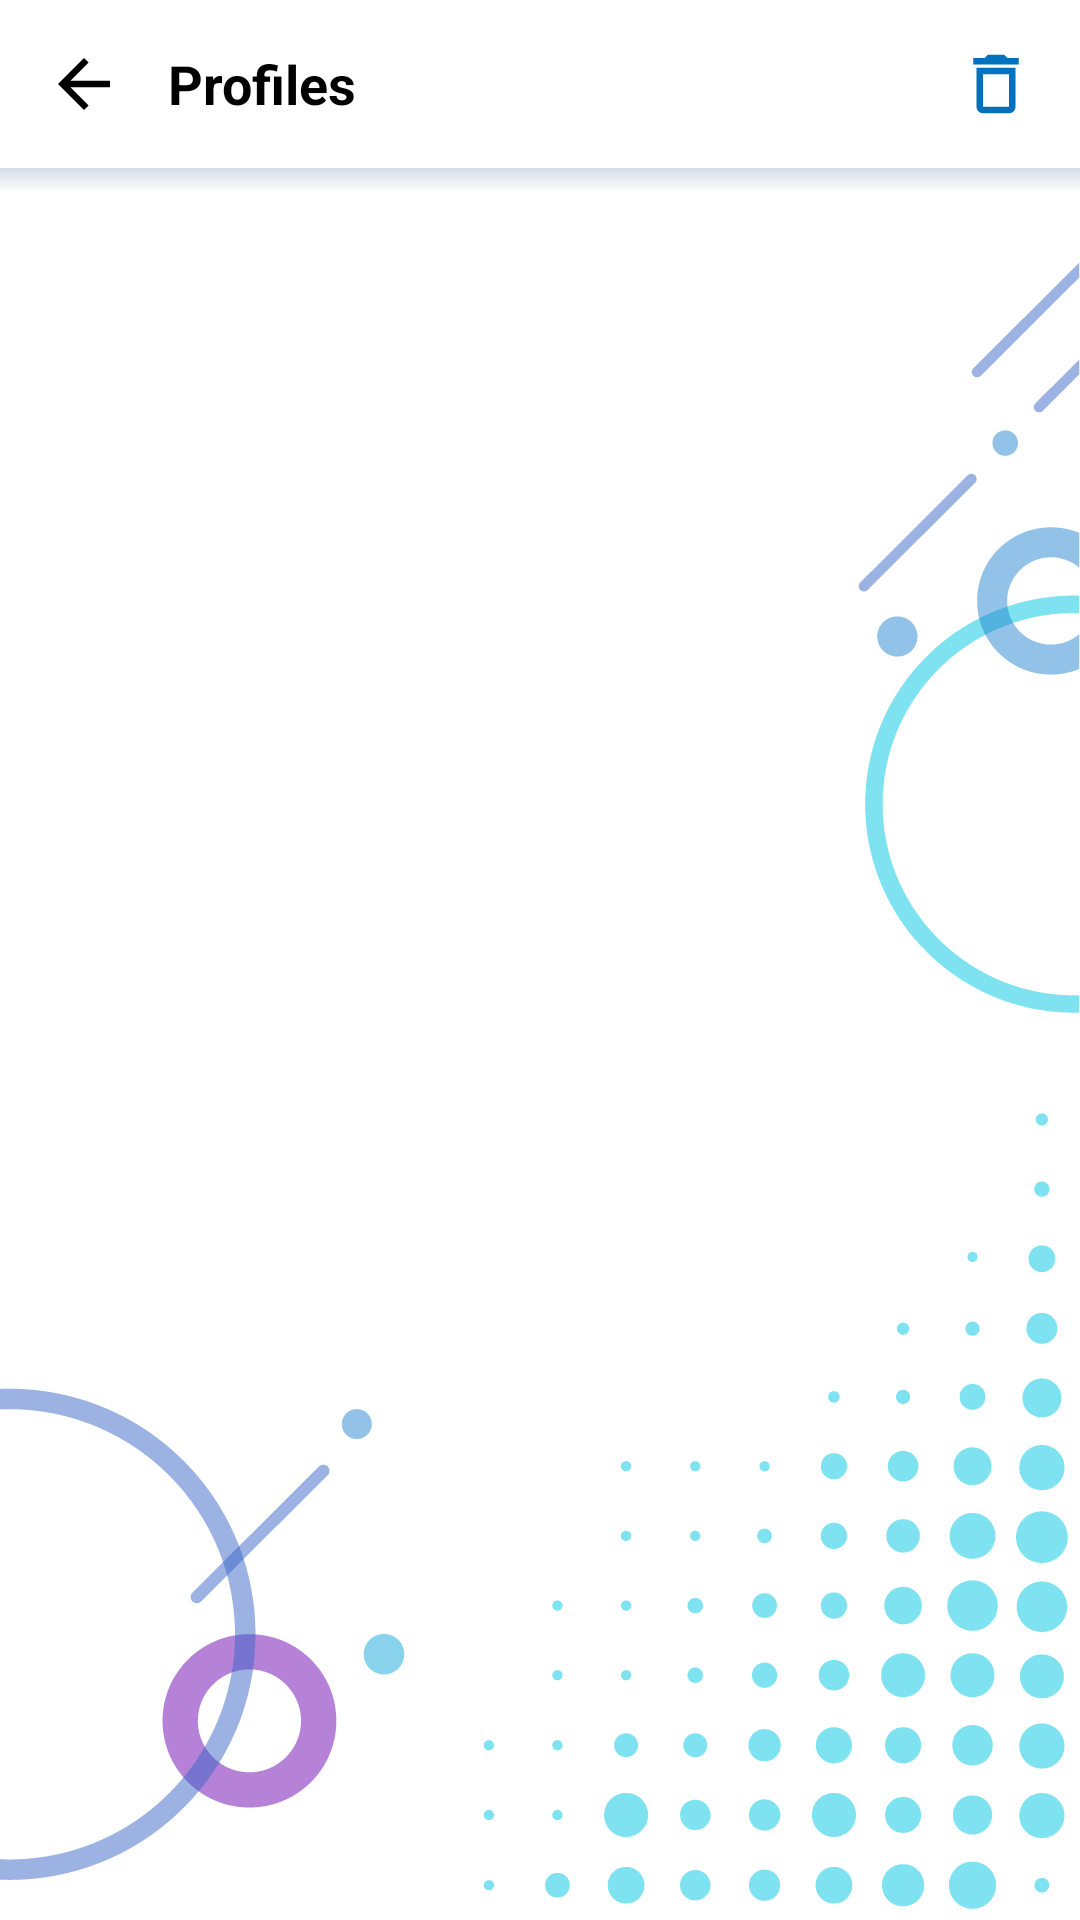

Android layout source for this screen:
<!-- AndroidManifest.xml: application theme Theme.Base -->
<!-- res/layout/a_profiles.xml -->
<?xml version="1.0" encoding="utf-8"?>
<androidx.constraintlayout.widget.ConstraintLayout xmlns:android="http://schemas.android.com/apk/res/android"
    xmlns:app="http://schemas.android.com/apk/res-auto"
    android:layout_width="match_parent"
    android:layout_height="match_parent">

    <include
        android:id="@+id/title"
        layout="@layout/tb_a_profiles"
        app:layout_constraintEnd_toEndOf="parent"
        app:layout_constraintStart_toStartOf="parent"
        app:layout_constraintTop_toTopOf="parent" />

    <View
        android:layout_width="match_parent"
        android:layout_height="@dimen/space_8dp"
        android:background="@drawable/background_shadow_1"
        android:rotation="180"
        app:layout_constraintEnd_toEndOf="parent"
        app:layout_constraintStart_toStartOf="parent"
        app:layout_constraintTop_toBottomOf="@+id/title" />

    <androidx.recyclerview.widget.RecyclerView
        android:id="@+id/items"
        android:layout_width="@dimen/space_0dp"
        android:layout_height="@dimen/space_0dp"
        app:layout_constraintBottom_toBottomOf="parent"
        app:layout_constraintEnd_toEndOf="parent"
        app:layout_constraintStart_toStartOf="parent"
        app:layout_constraintTop_toBottomOf="@+id/title" />

</androidx.constraintlayout.widget.ConstraintLayout>
<!-- res/layout/tb_a_profiles.xml (included above) -->
<?xml version="1.0" encoding="utf-8"?>
<RelativeLayout xmlns:android="http://schemas.android.com/apk/res/android"
    xmlns:tools="http://schemas.android.com/tools"
    android:layout_width="match_parent"
    android:layout_height="?android:attr/actionBarSize"
    android:background="@color/app_white"
    android:visibility="visible">

    <LinearLayout
        android:layout_width="match_parent"
        android:layout_height="match_parent"
        android:layout_toStartOf="@+id/title_bar_controls_container"
        android:gravity="center_vertical"
        android:orientation="horizontal"
        android:visibility="visible"
        tools:ignore="UseCompoundDrawables">

        <ImageView
            android:id="@+id/title_bar_controls_back_button"
            android:layout_width="?android:attr/actionBarSize"
            android:layout_height="?android:attr/actionBarSize"
            android:background="@drawable/selector_change_different_color_to_simple_color_round"
            android:padding="@dimen/space_15dp"
            android:src="@drawable/drawable_icon_back_black"
            tools:ignore="ContentDescription" />

        <TextView
            android:layout_width="match_parent"
            android:layout_height="wrap_content"
            android:text="@string/app_name_profiles"
            android:textAllCaps="false"
            android:textColor="@color/app_black"
            android:textSize="@dimen/text_views_text_size_18sp"
            android:textStyle="bold" />

    </LinearLayout>


    <LinearLayout
        android:id="@+id/title_bar_controls_container"
        android:layout_width="wrap_content"
        android:layout_height="wrap_content"
        android:layout_alignParentEnd="true"
        android:orientation="horizontal"
        android:visibility="visible">

        <ImageView
            android:id="@+id/title_bar_controls_delete"
            android:layout_width="?android:attr/actionBarSize"
            android:layout_height="?android:attr/actionBarSize"
            android:background="@drawable/selector_change_different_color_to_simple_color_round"
            android:padding="@dimen/space_15dp"
            android:src="@drawable/drawable_delete"
            tools:ignore="ContentDescription" />

    </LinearLayout>
</RelativeLayout>
<!-- resources referenced by this layout -->
<resources>
  <color name="app_black">#000000</color>
  <color name="app_white">#FFFFFF</color>
  <dimen name="space_0dp">0dp</dimen>
  <dimen name="space_15dp">15dp</dimen>
  <dimen name="space_8dp">8dp</dimen>
  <dimen name="text_views_text_size_18sp">18sp</dimen>
  <!-- drawable background_shadow_1 (drawable) -->
  <?xml version="1.0" encoding="utf-8"?>
  <selector xmlns:android="http://schemas.android.com/apk/res/android">
      <item>
          <shape>
              <gradient android:angle="-90" android:endColor="#3019447C" android:startColor="#0019447C" android:type="linear" />
          </shape>
      </item>
  </selector>
  <!-- drawable drawable_delete (drawable) -->
  <vector xmlns:android="http://schemas.android.com/apk/res/android"
      android:width="24dp"
      android:height="24dp"
      android:tint="#0071bc"
      android:viewportWidth="24"
      android:viewportHeight="24">
      <path
          android:fillColor="#0071bc"
          android:pathData="M6,19c0,1.1 0.9,2 2,2h8c1.1,0 2,-0.9 2,-2L18,7L6,7v12zM8,9h8v10L8,19L8,9zM15.5,4l-1,-1h-5l-1,1L5,4v2h14L19,4z" />
  </vector>
  <!-- drawable drawable_icon_back_black (drawable) -->
  <?xml version="1.0" encoding="utf-8"?>
  <vector xmlns:android="http://schemas.android.com/apk/res/android"
      android:width="20dp"
      android:height="20dp"
      android:viewportWidth="24"
      android:viewportHeight="24">
  
      <path
          android:fillColor="#000000"
          android:pathData="M 20 11 L 7.828 11 L 13.414 5.414 L 12 4 L 4 12 L 12 20 L 13.414 18.586 L 7.828 13 L 20 13 Z" />
  </vector>
  <!-- drawable selector_change_different_color_to_simple_color_round (drawable) -->
  <?xml version="1.0" encoding="utf-8"?>
  <selector xmlns:android="http://schemas.android.com/apk/res/android">
      <item android:state_pressed="true">
  
          <shape android:shape="oval">
              <solid android:color="@color/app_active_gray_simple" />
          </shape>
  
      </item>
  </selector>
  <string name="app_name_profiles">Profiles</string>
  <style name="Theme.Base" parent="Theme.AppCompat.Light.DarkActionBar">
          <item name="windowNoTitle">true</item>
          <item name="windowActionBar">true</item>
          <item name="android:windowLightStatusBar" tools:targetApi="m">true</item>
          <item name="android:statusBarColor" tools:targetApi="lollipop">@color/app_white</item>
          <item name="android:windowBackground" tools:targetApi="lollipop">
              @drawable/background_custom_1
          </item>
      </style>
  <color name="app_active_gray_simple">#3f758e9a</color>
  <!-- drawable background_custom_1 (drawable) -->
  <?xml version="1.0" encoding="utf-8"?>
  <layer-list xmlns:android="http://schemas.android.com/apk/res/android">
      <item android:drawable="@color/app_white" />
  
      <item>
          <bitmap
              android:gravity="bottom|right"
              android:src="@drawable/background_1" />
      </item>
  
  </layer-list>
  <!-- drawable background_1: png bitmap (drawable-xxhdpi, 63548 bytes) -->
</resources>
